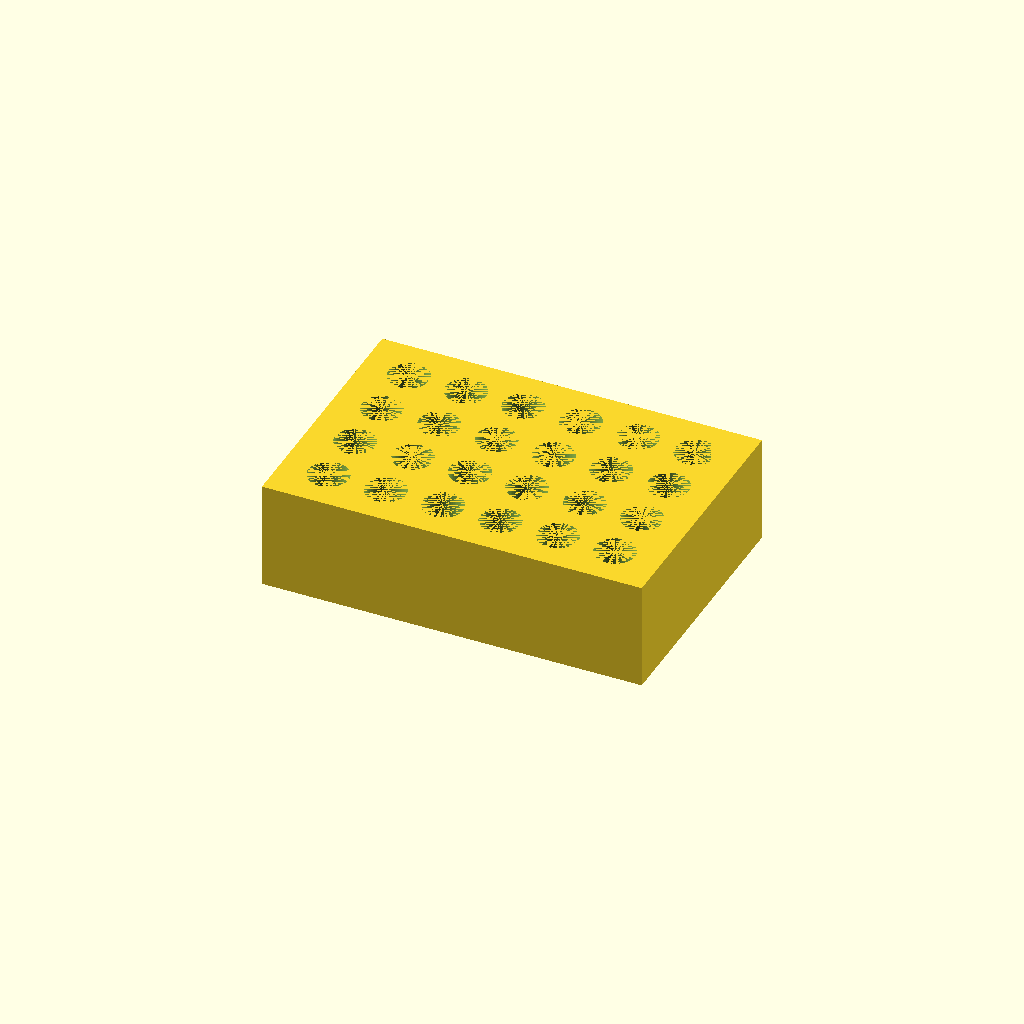
Cell 1: the model at its default parameters.
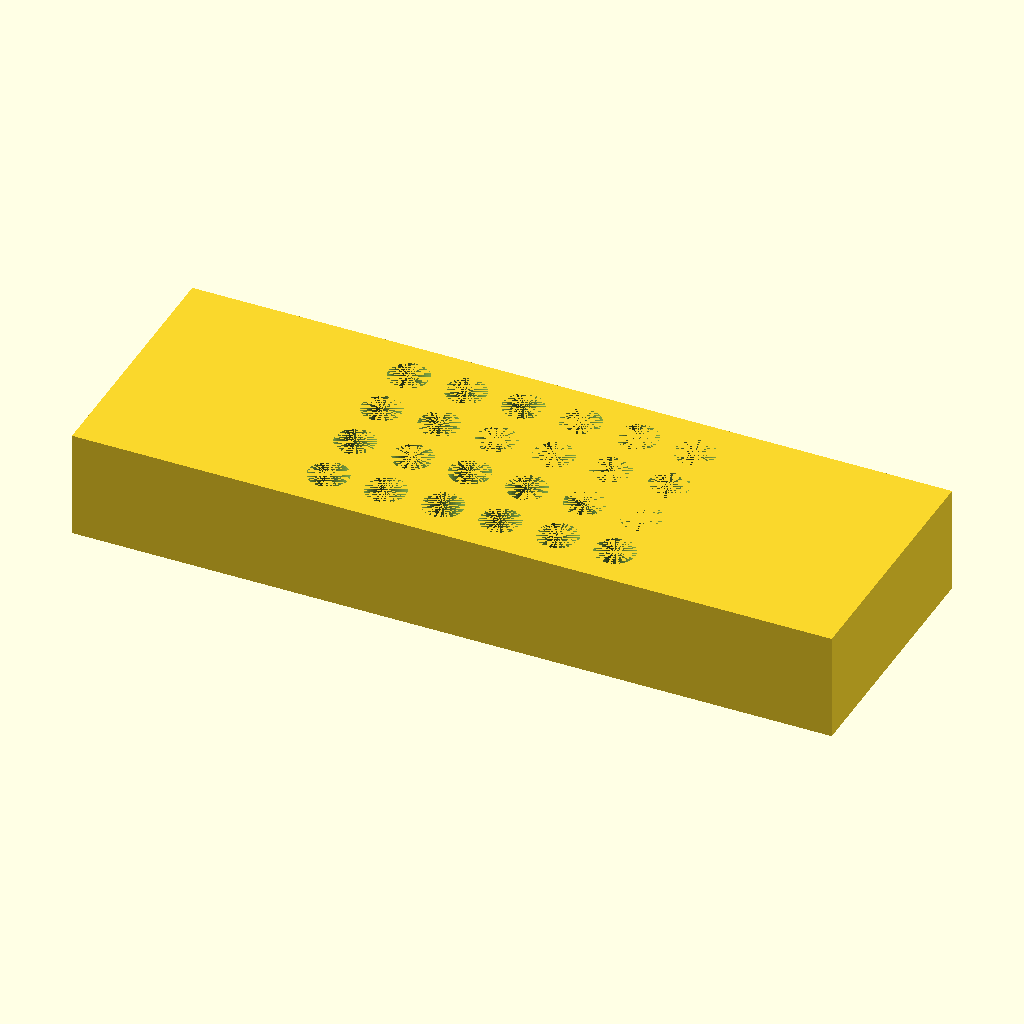
Cell 2: the same model with block_length = 212.
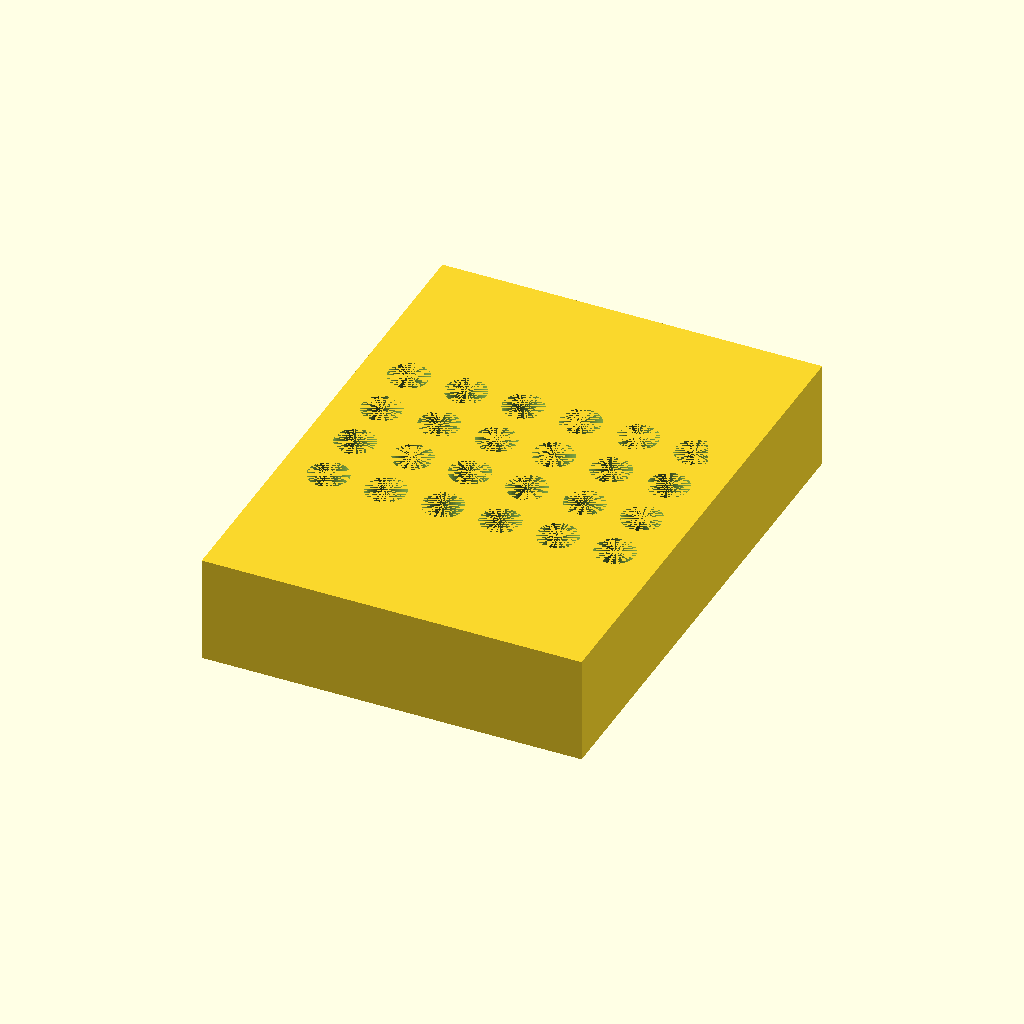
Cell 3 — block_width set to 144, the other parameters unchanged.
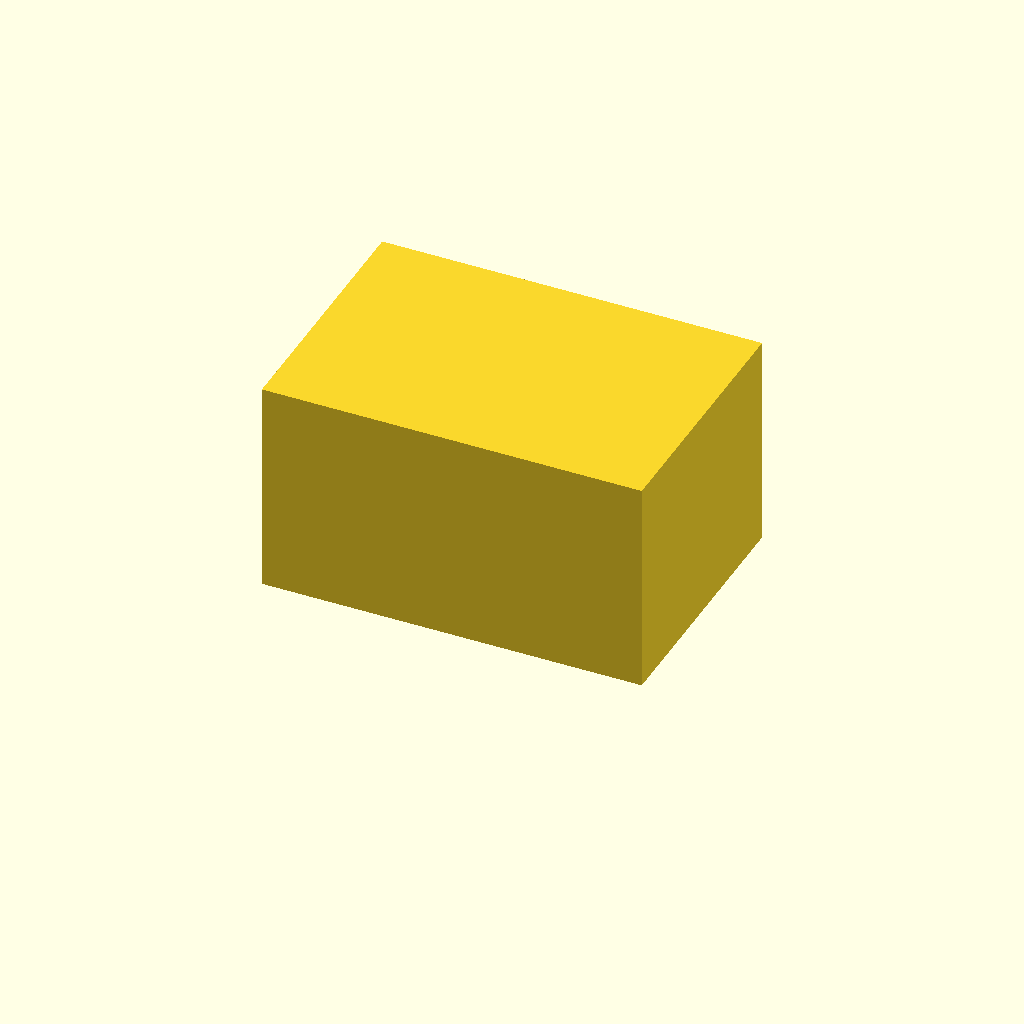
Cell 4: block_height = 60 (everything else at default).
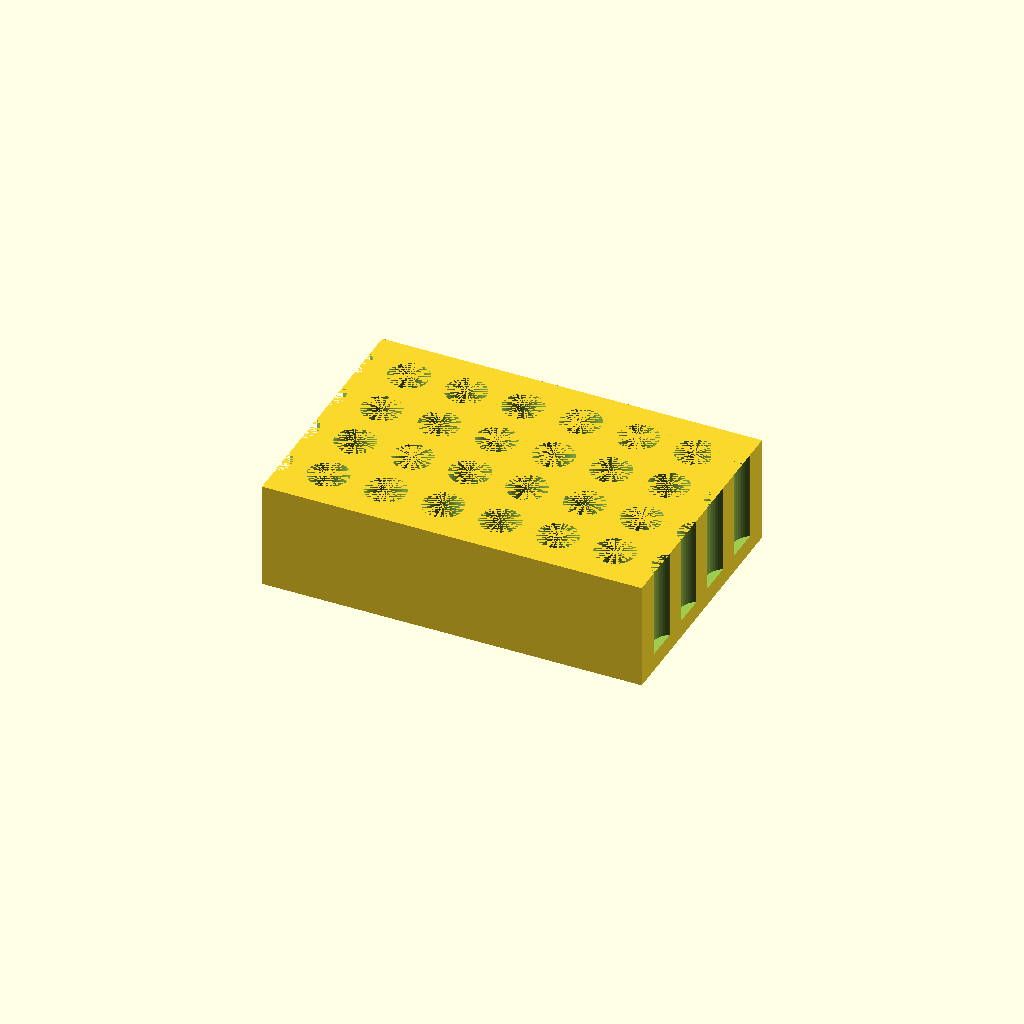
Cell 5 — holes_x set to 12, the other parameters unchanged.
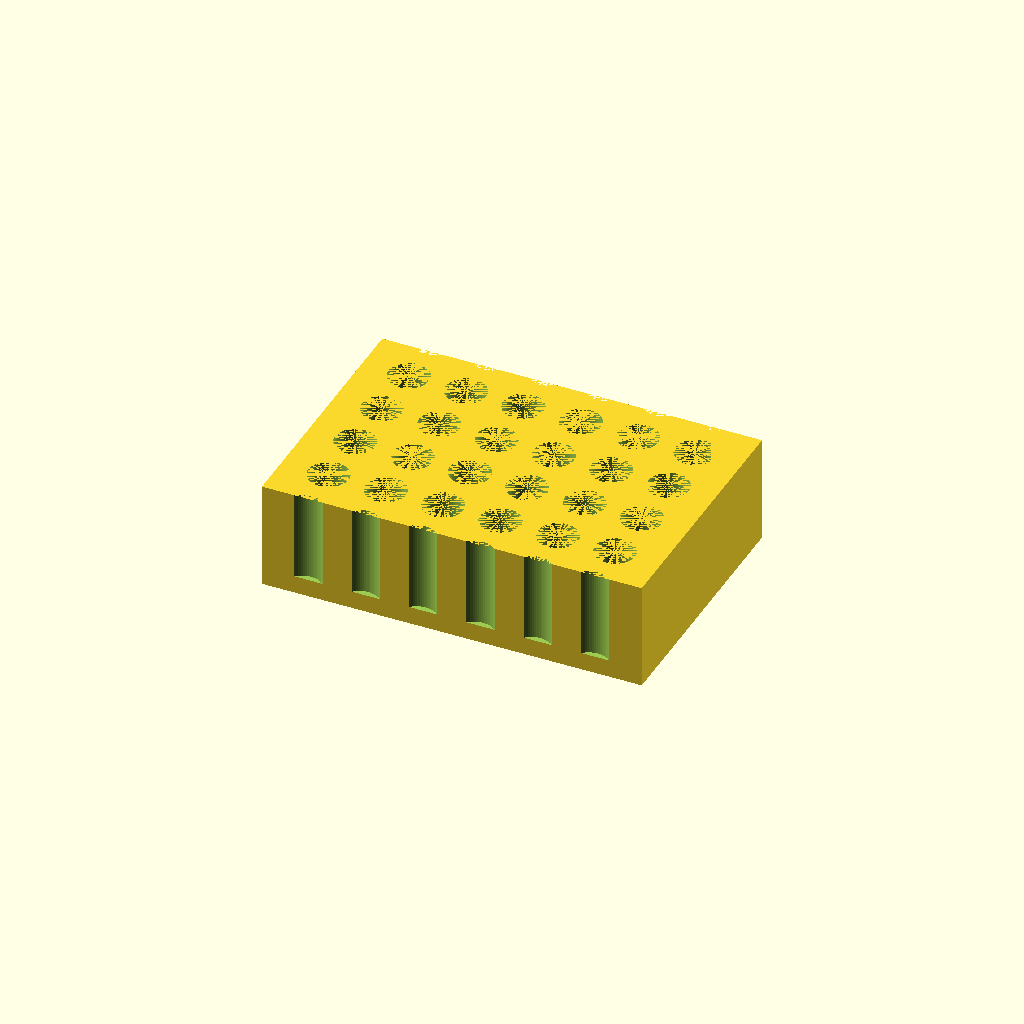
Cell 6: the same model with holes_y = 8.
One fixed orthographic camera (rotation 55°, 0°, 25°; colour scheme Cornfield) for every cell.
Source of the model, bench/results/main-tiiny/code/tiiny_Qwen_Qwen3.6-27B/tube_rack_1p5ml_s1_a1.scad:
// Bench rack for 1.5 mL microcentrifuge tubes
// Dimensions measured with calipers

// Block dimensions
block_length = 106;   // X dimension (mm)
block_width  = 72;    // Y dimension (mm)
block_height = 30;    // Z dimension (mm)

// Hole grid parameters
holes_x      = 6;     // Number of holes along X
holes_y      = 4;     // Number of holes along Y
hole_spacing = 16;    // Centre-to-centre spacing (mm) in both X and Y
hole_dia     = 11.2;  // Hole diameter (mm)
hole_depth   = 25;    // Hole depth (mm)
floor_thick  = 5;     // Solid floor thickness (mm)

// Derived values for centering the grid
grid_width_x = (holes_x - 1) * hole_spacing;
grid_width_y = (holes_y - 1) * hole_spacing;
offset_x     = (block_length - grid_width_x) / 2;
offset_y     = (block_width  - grid_width_y) / 2;

// Render quality for curved shapes
$fn = 64;

// Main block
difference() {
    // Solid base block
    translate([-block_length/2, -block_width/2, 0])
        cube([block_length, block_width, block_height]);

    // Hole cuts
    for (i = [0 : holes_x - 1]) {
        for (j = [0 : holes_y - 1]) {
            // Calculate hole position
            cx = -block_length/2 + offset_x + i * hole_spacing;
            cy = -block_width/2  + offset_y  + j * hole_spacing;
            
            // Cylinder cut: extends slightly past the bottom to ensure clean cut
            // The hole is open at the top (z=30) and closed at the bottom (z=5).
            // Depth is 25mm, so it goes from z=30 down to z=5.
            // We place the cylinder at z=5 with height 25+epsilon to cut through the top.
            translate([cx, cy, floor_thick - 0.01])
                cylinder(h = hole_depth + 0.01, r = hole_dia/2, center = false);
        }
    }
}
Parameter table extracted from the source (name, type, default, range or options):
block_length: number, default 106
block_width: number, default 72
block_height: number, default 30
holes_x: number, default 6
holes_y: number, default 4
hole_spacing: number, default 16
hole_dia: number, default 11.2
hole_depth: number, default 25
floor_thick: number, default 5
